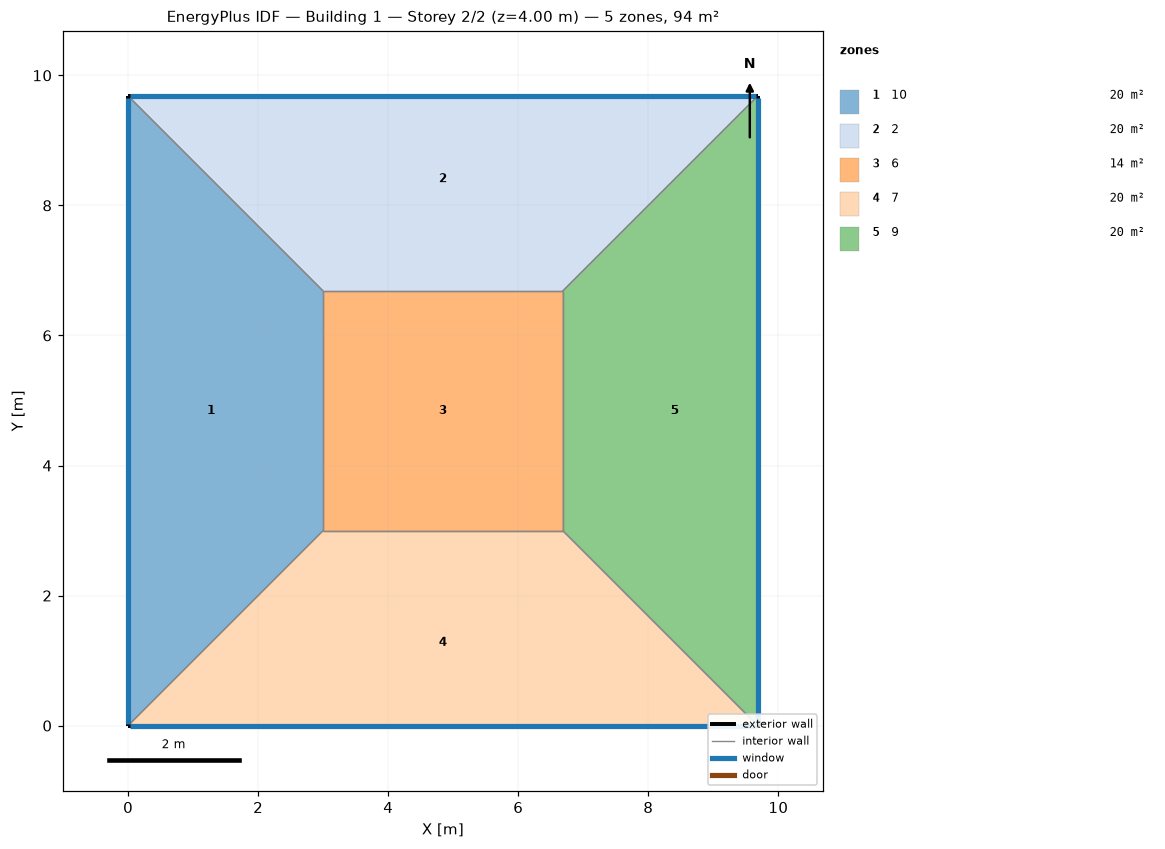
=== STOREY PLAN SPEC (per zone: floor XY polygon, exterior-wall plan segments, windows/doors) ===
zone 1: 10  (20.0 m²)
  floor: (0.00, 0.00) (0.00, 9.68) (3.00, 6.68) (3.00, 3.00)
  exterior wall: (0.00, 9.68) – (0.00, 0.00)  [9.7 m]
    window: (0.00, 9.66) – (0.00, 0.03)  [8.9 m²]
  interior walls: 3
zone 2: 2  (20.0 m²)
  floor: (0.00, 9.68) (9.68, 9.68) (6.68, 6.68) (3.00, 6.68)
  exterior wall: (9.68, 9.68) – (0.00, 9.68)  [9.7 m]
    window: (9.66, 9.68) – (0.03, 9.68)  [8.9 m²]
  interior walls: 3
zone 3: 6  (13.6 m²)
  floor: (3.00, 3.00) (3.00, 6.68) (6.68, 6.68) (6.68, 3.00)
  interior walls: 4
zone 4: 7  (20.0 m²)
  floor: (9.68, 0.00) (0.00, 0.00) (3.00, 3.00) (6.68, 3.00)
  exterior wall: (0.00, 0.00) – (9.68, 0.00)  [9.7 m]
    window: (0.03, 0.00) – (9.66, 0.00)  [8.9 m²]
  interior walls: 3
zone 5: 9  (20.0 m²)
  floor: (9.68, 9.68) (9.68, 0.00) (6.68, 3.00) (6.68, 6.68)
  exterior wall: (9.68, 0.00) – (9.68, 9.68)  [9.7 m]
    window: (9.68, 0.03) – (9.68, 9.66)  [8.9 m²]
  interior walls: 3

=== DERIVED (storey summary) ===
Building: Building 1
Storey: 2 of 2  (floor level z = 4.00 m)
Storey gross floor area: 93.7 m²
Zones on this storey: 5
  - 10: floor 20.0 m²; exterior wall 9.7 m (38.7 m²); 1 window(s) 8.9 m²; WWR 23.0%
  - 2: floor 20.0 m²; exterior wall 9.7 m (38.7 m²); 1 window(s) 8.9 m²; WWR 23.0%
  - 6: floor 13.6 m²
  - 7: floor 20.0 m²; exterior wall 9.7 m (38.7 m²); 1 window(s) 8.9 m²; WWR 23.0%
  - 9: floor 20.0 m²; exterior wall 9.7 m (38.7 m²); 1 window(s) 8.9 m²; WWR 23.0%
Zone adjacency (shared interzone walls):
  - 10 ↔ 2
  - 10 ↔ 6
  - 10 ↔ 7
  - 2 ↔ 6
  - 2 ↔ 9
  - 6 ↔ 7
  - 6 ↔ 9
  - 7 ↔ 9